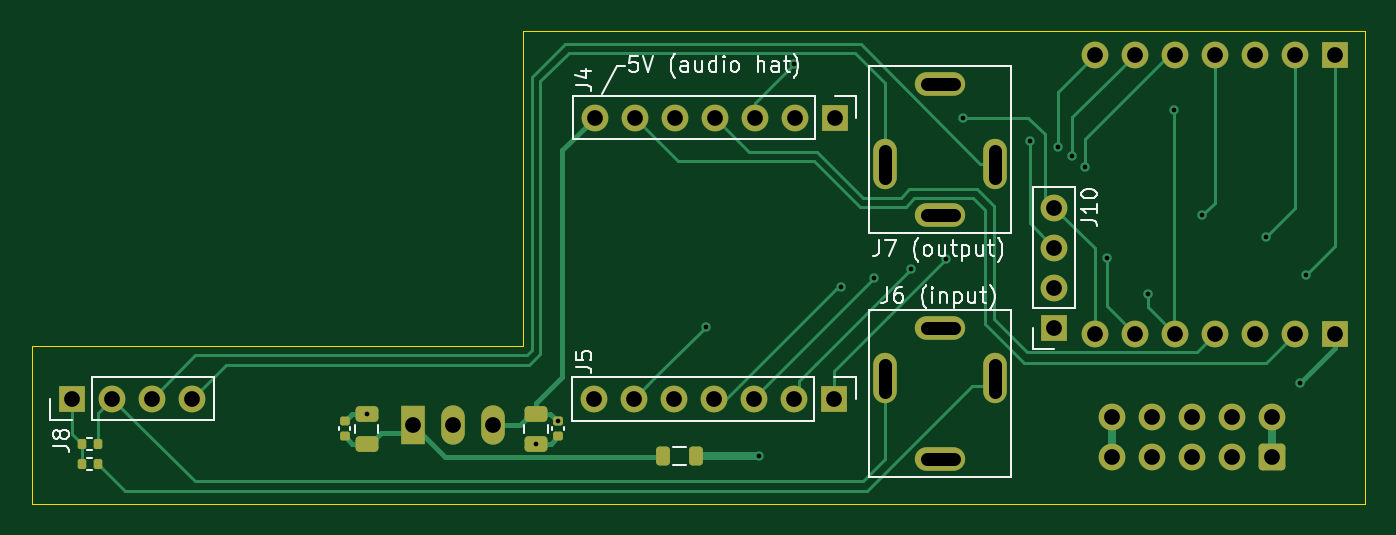
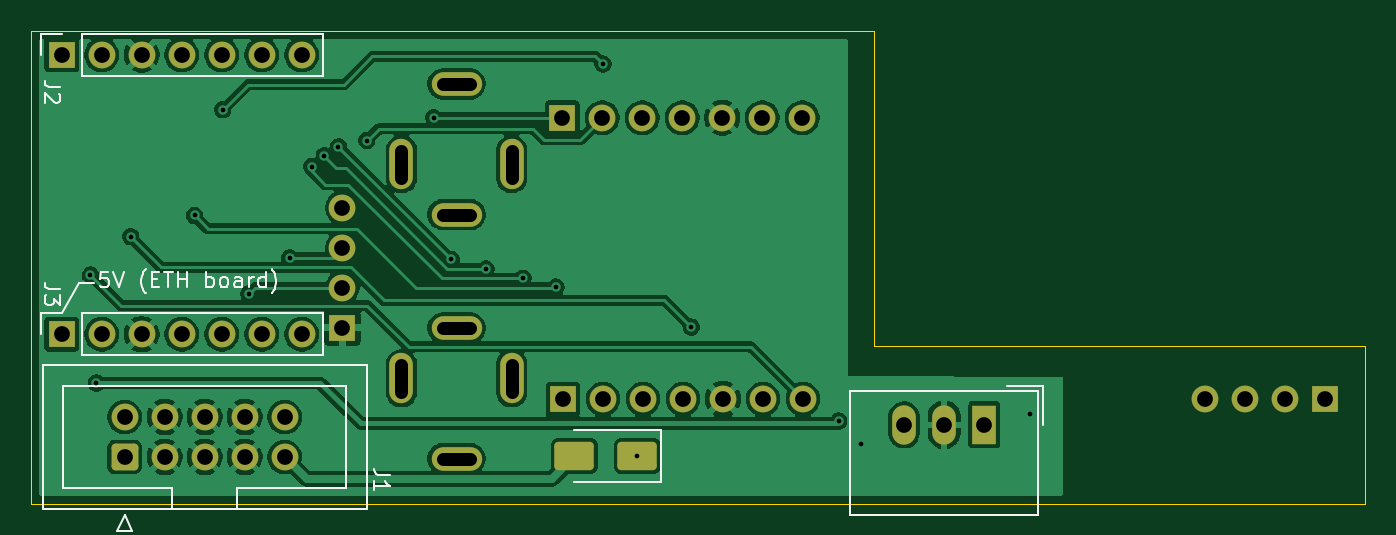
Circuit board: 11 layer files. Board 84.7 x 30.0 mm.
- bottom_copper: eurorack-B_Cu.gbr (112051 bytes)
- bottom_mask: eurorack-B_Mask.gbr (3328 bytes)
- paste: eurorack-B_Paste.gbr (1223 bytes)
- bottom_silk: eurorack-B_Silkscreen.gbr (12845 bytes)
- outline: eurorack-Edge_Cuts.gbr (720 bytes)
- top_copper: eurorack-F_Cu.gbr (15956 bytes)
- top_mask: eurorack-F_Mask.gbr (4451 bytes)
- paste: eurorack-F_Paste.gbr (2346 bytes)
- top_silk: eurorack-F_Silkscreen.gbr (101878 bytes)
- drill: eurorack-NPTH.drl (264 bytes)
- drill: eurorack-PTH.drl (1730 bytes)

=== bottom_copper: eurorack-B_Cu.gbr (112051 bytes, source omitted) ===
=== bottom_mask: eurorack-B_Mask.gbr (3328 bytes, source withheld) ===
=== paste: eurorack-B_Paste.gbr (1223 bytes, source withheld) ===
=== bottom_silk: eurorack-B_Silkscreen.gbr (12845 bytes, source omitted) ===
=== outline: eurorack-Edge_Cuts.gbr ===
G04 #@! TF.GenerationSoftware,KiCad,Pcbnew,10.0.4*
G04 #@! TF.CreationDate,2026-07-31T17:33:25-07:00*
G04 #@! TF.ProjectId,eurorack,6575726f-7261-4636-9b2e-6b696361645f,rev?*
G04 #@! TF.SameCoordinates,Original*
G04 #@! TF.FileFunction,Profile,NP*
%FSLAX46Y46*%
G04 Gerber Fmt 4.6, Leading zero omitted, Abs format (unit mm)*
G04 Created by KiCad (PCBNEW 10.0.4) date 2026-07-31 17:33:25*
%MOMM*%
%LPD*%
G01*
G04 APERTURE LIST*
G04 #@! TA.AperFunction,Profile*
%ADD10C,0.050000*%
G04 #@! TD*
G04 APERTURE END LIST*
D10*
X150000000Y-71000000D02*
X90000000Y-71000000D01*
X65301714Y-71000000D01*
X65301714Y-61000000D01*
X96500000Y-61000000D01*
X96500000Y-41000000D01*
X150000000Y-41000000D01*
X150000000Y-71000000D01*
M02*

=== top_copper: eurorack-F_Cu.gbr (15956 bytes, source omitted) ===
=== top_mask: eurorack-F_Mask.gbr ===
G04 #@! TF.GenerationSoftware,KiCad,Pcbnew,10.0.4*
G04 #@! TF.CreationDate,2026-08-01T01:49:59-07:00*
G04 #@! TF.ProjectId,eurorack,6575726f-7261-4636-9b2e-6b696361645f,rev?*
G04 #@! TF.SameCoordinates,Original*
G04 #@! TF.FileFunction,Soldermask,Top*
G04 #@! TF.FilePolarity,Negative*
%FSLAX46Y46*%
G04 Gerber Fmt 4.6, Leading zero omitted, Abs format (unit mm)*
G04 Created by KiCad (PCBNEW 10.0.4) date 2026-08-01 01:49:59*
%MOMM*%
%LPD*%
G01*
G04 APERTURE LIST*
G04 Aperture macros list*
%AMRoundRect*
0 Rectangle with rounded corners*
0 $1 Rounding radius*
0 $2 $3 $4 $5 $6 $7 $8 $9 X,Y pos of 4 corners*
0 Add a 4 corners polygon primitive as box body*
4,1,4,$2,$3,$4,$5,$6,$7,$8,$9,$2,$3,0*
0 Add four circle primitives for the rounded corners*
1,1,$1+$1,$2,$3*
1,1,$1+$1,$4,$5*
1,1,$1+$1,$6,$7*
1,1,$1+$1,$8,$9*
0 Add four rect primitives between the rounded corners*
20,1,$1+$1,$2,$3,$4,$5,0*
20,1,$1+$1,$4,$5,$6,$7,0*
20,1,$1+$1,$6,$7,$8,$9,0*
20,1,$1+$1,$8,$9,$2,$3,0*%
G04 Aperture macros list end*
%ADD10R,1.700000X1.700000*%
%ADD11C,1.700000*%
%ADD12O,3.200000X1.500000*%
%ADD13O,1.500000X3.200000*%
%ADD14RoundRect,0.140000X0.170000X-0.140000X0.170000X0.140000X-0.170000X0.140000X-0.170000X-0.140000X0*%
%ADD15RoundRect,0.250000X-0.475000X0.250000X-0.475000X-0.250000X0.475000X-0.250000X0.475000X0.250000X0*%
%ADD16RoundRect,0.140000X-0.170000X0.140000X-0.170000X-0.140000X0.170000X-0.140000X0.170000X0.140000X0*%
%ADD17RoundRect,0.135000X-0.135000X-0.185000X0.135000X-0.185000X0.135000X0.185000X-0.135000X0.185000X0*%
%ADD18RoundRect,0.250000X0.475000X-0.250000X0.475000X0.250000X-0.475000X0.250000X-0.475000X-0.250000X0*%
%ADD19RoundRect,0.218750X0.218750X0.381250X-0.218750X0.381250X-0.218750X-0.381250X0.218750X-0.381250X0*%
%ADD20RoundRect,0.135000X0.135000X0.185000X-0.135000X0.185000X-0.135000X-0.185000X0.135000X-0.185000X0*%
%ADD21R,1.500000X2.500000*%
%ADD22O,1.500000X2.500000*%
%ADD23RoundRect,0.250000X0.600000X-0.600000X0.600000X0.600000X-0.600000X0.600000X-0.600000X-0.600000X0*%
G04 APERTURE END LIST*
D10*
G04 #@! TO.C,J8*
X67880000Y-64337322D03*
D11*
X70420000Y-64337322D03*
X72960000Y-64337322D03*
X75500000Y-64337322D03*
G04 #@! TD*
D12*
G04 #@! TO.C,J7 (output)*
X123000000Y-44350000D03*
D13*
X126500000Y-49450000D03*
X119500000Y-49450000D03*
D12*
X123000000Y-52650000D03*
G04 #@! TD*
D14*
G04 #@! TO.C,C2*
X85180000Y-66730000D03*
X85180000Y-65770000D03*
G04 #@! TD*
D15*
G04 #@! TO.C,C3*
X97330000Y-65300000D03*
X97330000Y-67200000D03*
G04 #@! TD*
D16*
G04 #@! TO.C,C4*
X98730000Y-65770000D03*
X98730000Y-66730000D03*
G04 #@! TD*
D10*
G04 #@! TO.C,J10*
X130250000Y-59830000D03*
D11*
X130250000Y-57290000D03*
X130250000Y-54750000D03*
X130250000Y-52210000D03*
G04 #@! TD*
D17*
G04 #@! TO.C,R3*
X68490000Y-67250000D03*
X69510000Y-67250000D03*
G04 #@! TD*
D10*
G04 #@! TO.C,J4*
X116290000Y-46500000D03*
D11*
X113750000Y-46500000D03*
X111210000Y-46500000D03*
X108670000Y-46500000D03*
X106130000Y-46500000D03*
X103590000Y-46500000D03*
X101050000Y-46500000D03*
G04 #@! TD*
D18*
G04 #@! TO.C,C1*
X86580000Y-67200000D03*
X86580000Y-65300000D03*
G04 #@! TD*
D19*
G04 #@! TO.C,FB1*
X107500000Y-68000000D03*
X105375000Y-68000000D03*
G04 #@! TD*
D12*
G04 #@! TO.C,J6 (input)*
X123000000Y-68150000D03*
D13*
X119500000Y-63050000D03*
X126500000Y-63050000D03*
D12*
X123000000Y-59850000D03*
G04 #@! TD*
D20*
G04 #@! TO.C,R2*
X69510000Y-68500000D03*
X68490000Y-68500000D03*
G04 #@! TD*
D10*
G04 #@! TO.C,J5*
X116250000Y-64353810D03*
D11*
X113710000Y-64353810D03*
X111170000Y-64353810D03*
X108630000Y-64353810D03*
X106090000Y-64353810D03*
X103550000Y-64353810D03*
X101010000Y-64353810D03*
G04 #@! TD*
D21*
G04 #@! TO.C,U1*
X89500000Y-66000000D03*
D22*
X92040000Y-66000000D03*
X94580000Y-66000000D03*
G04 #@! TD*
D10*
G04 #@! TO.C,J3*
X148080000Y-60250000D03*
D11*
X145540000Y-60250000D03*
X143000000Y-60250000D03*
X140460000Y-60250000D03*
X137920000Y-60250000D03*
X135380000Y-60250000D03*
X132840000Y-60250000D03*
G04 #@! TD*
D23*
G04 #@! TO.C,J1*
X144080000Y-68040000D03*
D11*
X144080000Y-65500000D03*
X141540000Y-68040000D03*
X141540000Y-65500000D03*
X139000000Y-68040000D03*
X139000000Y-65500000D03*
X136460000Y-68040000D03*
X136460000Y-65500000D03*
X133920000Y-68040000D03*
X133920000Y-65500000D03*
G04 #@! TD*
D10*
G04 #@! TO.C,J2*
X148078728Y-42500000D03*
D11*
X145538728Y-42500000D03*
X142998728Y-42500000D03*
X140458728Y-42500000D03*
X137918728Y-42500000D03*
X135378728Y-42500000D03*
X132838728Y-42500000D03*
G04 #@! TD*
M02*

=== paste: eurorack-F_Paste.gbr (2346 bytes, source withheld) ===
=== top_silk: eurorack-F_Silkscreen.gbr (101878 bytes, source omitted) ===
=== drill: eurorack-NPTH.drl ===
M48
; DRILL file KiCad 10.0.4 date 2026-07-31T17:33:26
; FORMAT={-:-/ absolute / metric / decimal}
; #@! TF.CreationDate,2026-07-31T17:33:26-07:00
; #@! TF.GenerationSoftware,Kicad,Pcbnew,10.0.4
; #@! TF.FileFunction,NonPlated,1,2,NPTH
FMAT,2
METRIC
%
G90
G05
M30

=== drill: eurorack-PTH.drl ===
M48
; DRILL file KiCad 10.0.4 date 2026-08-01T01:50:00
; FORMAT={-:-/ absolute / metric / decimal}
; #@! TF.CreationDate,2026-08-01T01:50:00-07:00
; #@! TF.GenerationSoftware,Kicad,Pcbnew,10.0.4
; #@! TF.FileFunction,Plated,1,2,PTH
FMAT,2
METRIC
; #@! TA.AperFunction,Plated,PTH,ViaDrill
T1C0.300
; #@! TA.AperFunction,Plated,PTH,ComponentDrill
T2C0.800
; #@! TA.AperFunction,Plated,PTH,ComponentDrill
T3C1.000
%
G90
G05
T1
X86.6Y-65.3
X97.33Y-67.2
X98.73Y-65.77
X108.1Y-59.8
X111.522Y-68.0
X113.7Y-43.1
X116.69Y-57.26
X118.79Y-56.7
X121.14Y-56.1
X123.351Y-55.5
X124.46Y-46.5
X128.7Y-47.95
X130.5Y-48.35
X131.4Y-48.91
X132.2Y-49.6
X133.6Y-55.4
X136.2Y-57.7
X137.85Y-46.0
X139.64Y-52.71
X143.7Y-54.05
X145.87Y-63.35
X146.25Y-56.5
T3
X67.88Y-64.337
X70.42Y-64.337
X72.96Y-64.337
X75.5Y-64.337
X89.5Y-66.0
X92.04Y-66.0
X94.58Y-66.0
X101.01Y-64.354
X101.05Y-46.5
X103.55Y-64.354
X103.59Y-46.5
X106.09Y-64.354
X106.13Y-46.5
X108.63Y-64.354
X108.67Y-46.5
X111.17Y-64.354
X111.21Y-46.5
X113.71Y-64.354
X113.75Y-46.5
X116.25Y-64.354
X116.29Y-46.5
X130.25Y-52.21
X130.25Y-54.75
X130.25Y-57.29
X130.25Y-59.83
X132.839Y-42.5
X132.84Y-60.25
X133.92Y-65.5
X133.92Y-68.04
X135.379Y-42.5
X135.38Y-60.25
X136.46Y-65.5
X136.46Y-68.04
X137.919Y-42.5
X137.92Y-60.25
X139.0Y-65.5
X139.0Y-68.04
X140.459Y-42.5
X140.46Y-60.25
X141.54Y-65.5
X141.54Y-68.04
X142.999Y-42.5
X143.0Y-60.25
X144.08Y-65.5
X144.08Y-68.04
X145.539Y-42.5
X145.54Y-60.25
X148.079Y-42.5
X148.08Y-60.25
T2
X119.5Y-50.3G85X119.5Y-48.6
G05
X119.5Y-62.2G85X119.5Y-63.9
G05
X123.85Y-44.35G85X122.15Y-44.35
G05
X123.85Y-52.65G85X122.15Y-52.65
G05
X122.15Y-59.85G85X123.85Y-59.85
G05
X122.15Y-68.15G85X123.85Y-68.15
G05
X126.5Y-50.3G85X126.5Y-48.6
G05
X126.5Y-62.2G85X126.5Y-63.9
G05
M30
